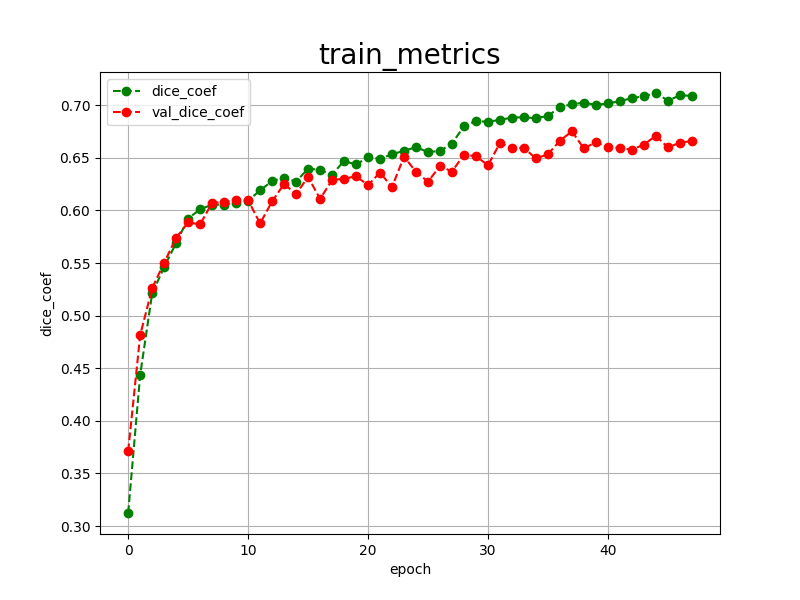

Data behind this chart, as committed beside it:
epoch, dice_coef, val_dice_coef, 
0, 0.3124, 0.3712
1, 0.4437, 0.4814
2, 0.5211, 0.5261
3, 0.5461, 0.5503
4, 0.5691, 0.5739
5, 0.5923, 0.5886
6, 0.6011, 0.5867
7, 0.6054, 0.6073
8, 0.6056, 0.6078
9, 0.6074, 0.6100
10, 0.6092, 0.6097
11, 0.6191, 0.5876
12, 0.6279, 0.6086
13, 0.6311, 0.6251
14, 0.6273, 0.6155
15, 0.6397, 0.6319
16, 0.6386, 0.6109
17, 0.6341, 0.6289
18, 0.6469, 0.6301
19, 0.6437, 0.6325
20, 0.6504, 0.6241
21, 0.6492, 0.6360
22, 0.6533, 0.6221
23, 0.6567, 0.6512
24, 0.6601, 0.6367
25, 0.6555, 0.6273
26, 0.6565, 0.6422
27, 0.6636, 0.6369
28, 0.6800, 0.6530
29, 0.6850, 0.6515
30, 0.6842, 0.6429
31, 0.6861, 0.6640
32, 0.6882, 0.6595
33, 0.6886, 0.6593
34, 0.6876, 0.6494
35, 0.6898, 0.6534
36, 0.6982, 0.6663
37, 0.7009, 0.6751
38, 0.7024, 0.6589
39, 0.7003, 0.6649
40, 0.7017, 0.6603
41, 0.7038, 0.6592
42, 0.7067, 0.6577
43, 0.7085, 0.6626
44, 0.7116, 0.6709
45, 0.7044, 0.6599
46, 0.7093, 0.6643
47, 0.7090, 0.6660
